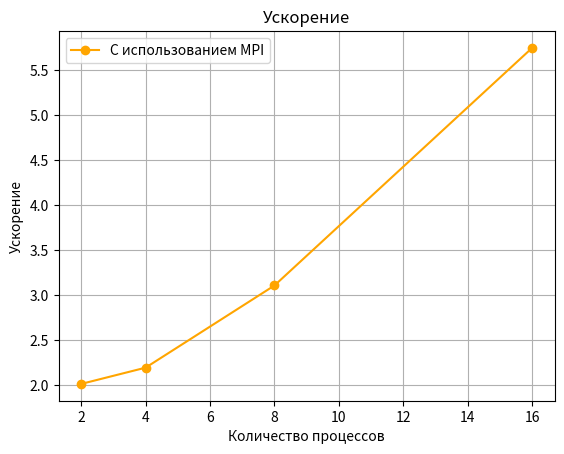

Reproduce this figure in Python.
import matplotlib.pyplot as plt

# Данные
processes = [2, 4, 8, 16]
T1 = 56.9  # Время последовательной программы
Tp = [28.22, 25.9, 18.3, 9.9]  # Время параллельной программы для каждого количества процессов

# Рассчёт ускорения
speedup = [T1 / t for t in Tp]

# Построение графика
plt.plot(processes, speedup, 'o-', label='С использованием MPI', color='orange')

# Настройка осей и заголовков
plt.xlabel('Количество процессов')
plt.ylabel('Ускорение')
plt.title('Ускорение')
plt.legend()

# Включить сетку
plt.grid(True)

# Сохранение изображения графика
plt.savefig('speedup_graph.png')

# Можно также отобразить график, если нужно
# plt.show()

